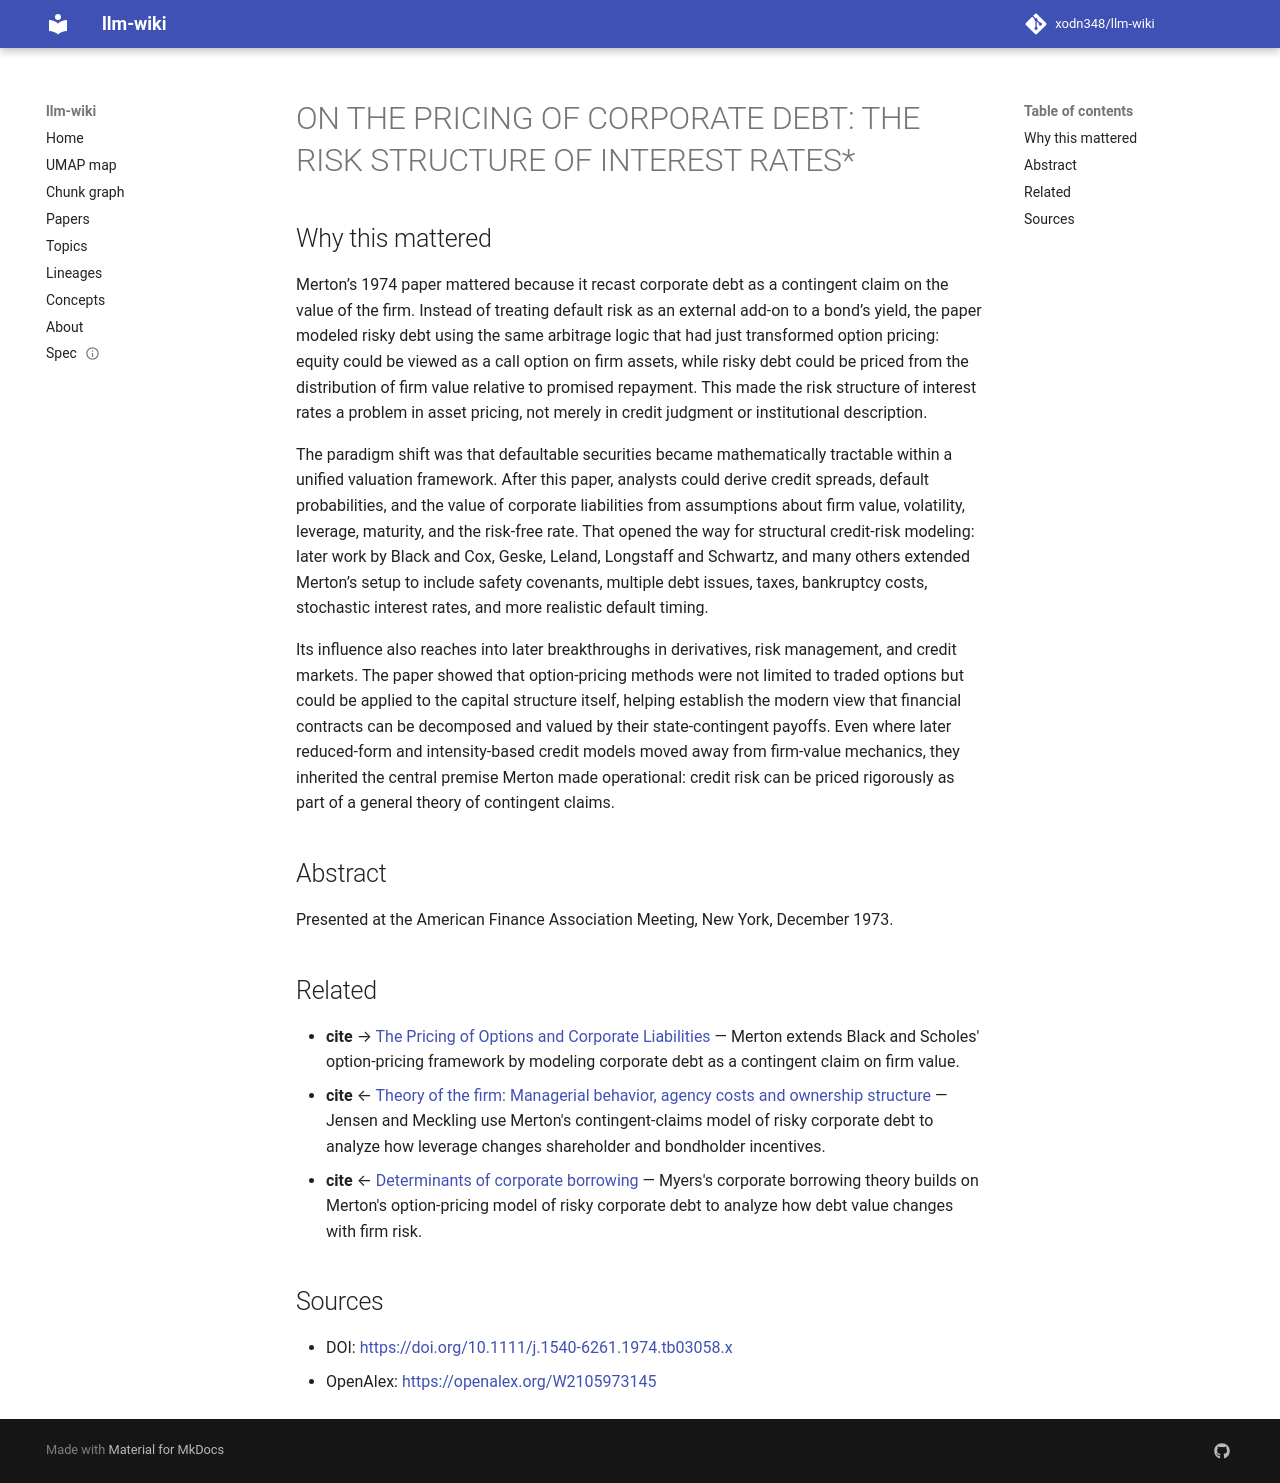

repository: xodn348/llm-wiki · page: paper/10_1111_j_1540_6261_1974_tb03058_x/index.html · generator: mkdocs

---
title: 'ON THE PRICING OF CORPORATE DEBT: THE RISK STRUCTURE OF INTEREST RATES*'
doi: 10.1111/j.1540-6261.1974.tb03058.x
openalex_id: https://openalex.org/W2105973145
year: 1974
venue: The Journal of Finance
authors: Robert C. Merton
citations: 11022
fleming_tier: true
concepts:
- Bond
- Debt
- Economics
- Seniority
- Coupon
- Interest rate
- Financial economics
- Bond valuation
- Yield curve
- Probability of default
---

# ON THE PRICING OF CORPORATE DEBT: THE RISK STRUCTURE OF INTEREST RATES*

## Why this mattered

Merton’s 1974 paper mattered because it recast corporate debt as a contingent claim on the value of the firm. Instead of treating default risk as an external add-on to a bond’s yield, the paper modeled risky debt using the same arbitrage logic that had just transformed option pricing: equity could be viewed as a call option on firm assets, while risky debt could be priced from the distribution of firm value relative to promised repayment. This made the risk structure of interest rates a problem in asset pricing, not merely in credit judgment or institutional description.

The paradigm shift was that defaultable securities became mathematically tractable within a unified valuation framework. After this paper, analysts could derive credit spreads, default probabilities, and the value of corporate liabilities from assumptions about firm value, volatility, leverage, maturity, and the risk-free rate. That opened the way for structural credit-risk modeling: later work by Black and Cox, Geske, Leland, Longstaff and Schwartz, and many others extended Merton’s setup to include safety covenants, multiple debt issues, taxes, bankruptcy costs, stochastic interest rates, and more realistic default timing.

Its influence also reaches into later breakthroughs in derivatives, risk management, and credit markets. The paper showed that option-pricing methods were not limited to traded options but could be applied to the capital structure itself, helping establish the modern view that financial contracts can be decomposed and valued by their state-contingent payoffs. Even where later reduced-form and intensity-based credit models moved away from firm-value mechanics, they inherited the central premise Merton made operational: credit risk can be priced rigorously as part of a general theory of contingent claims.

## Abstract

Presented at the American Finance Association Meeting, New York, December 1973.


## Related

- **cite** → [The Pricing of Options and Corporate Liabilities](10_1086_260062.md) — Merton extends Black and Scholes' option-pricing framework by modeling corporate debt as a contingent claim on firm value.
- **cite** ← [Theory of the firm: Managerial behavior, agency costs and ownership structure](10_1016_0304_405x_76_90026_x.md) — Jensen and Meckling use Merton's contingent-claims model of risky corporate debt to analyze how leverage changes shareholder and bondholder incentives.
- **cite** ← [Determinants of corporate borrowing](10_1016_0304_405x_77_90015_0.md) — Myers's corporate borrowing theory builds on Merton's option-pricing model of risky corporate debt to analyze how debt value changes with firm risk.


## Sources

- DOI: [https://doi.org/10.1111/j.1540-6261.1974.tb03058.x](https://doi.org/10.1111/j.1540-6261.1974.tb03058.x)
- OpenAlex: [https://openalex.org/W2105973145](https://openalex.org/W2105973145)
